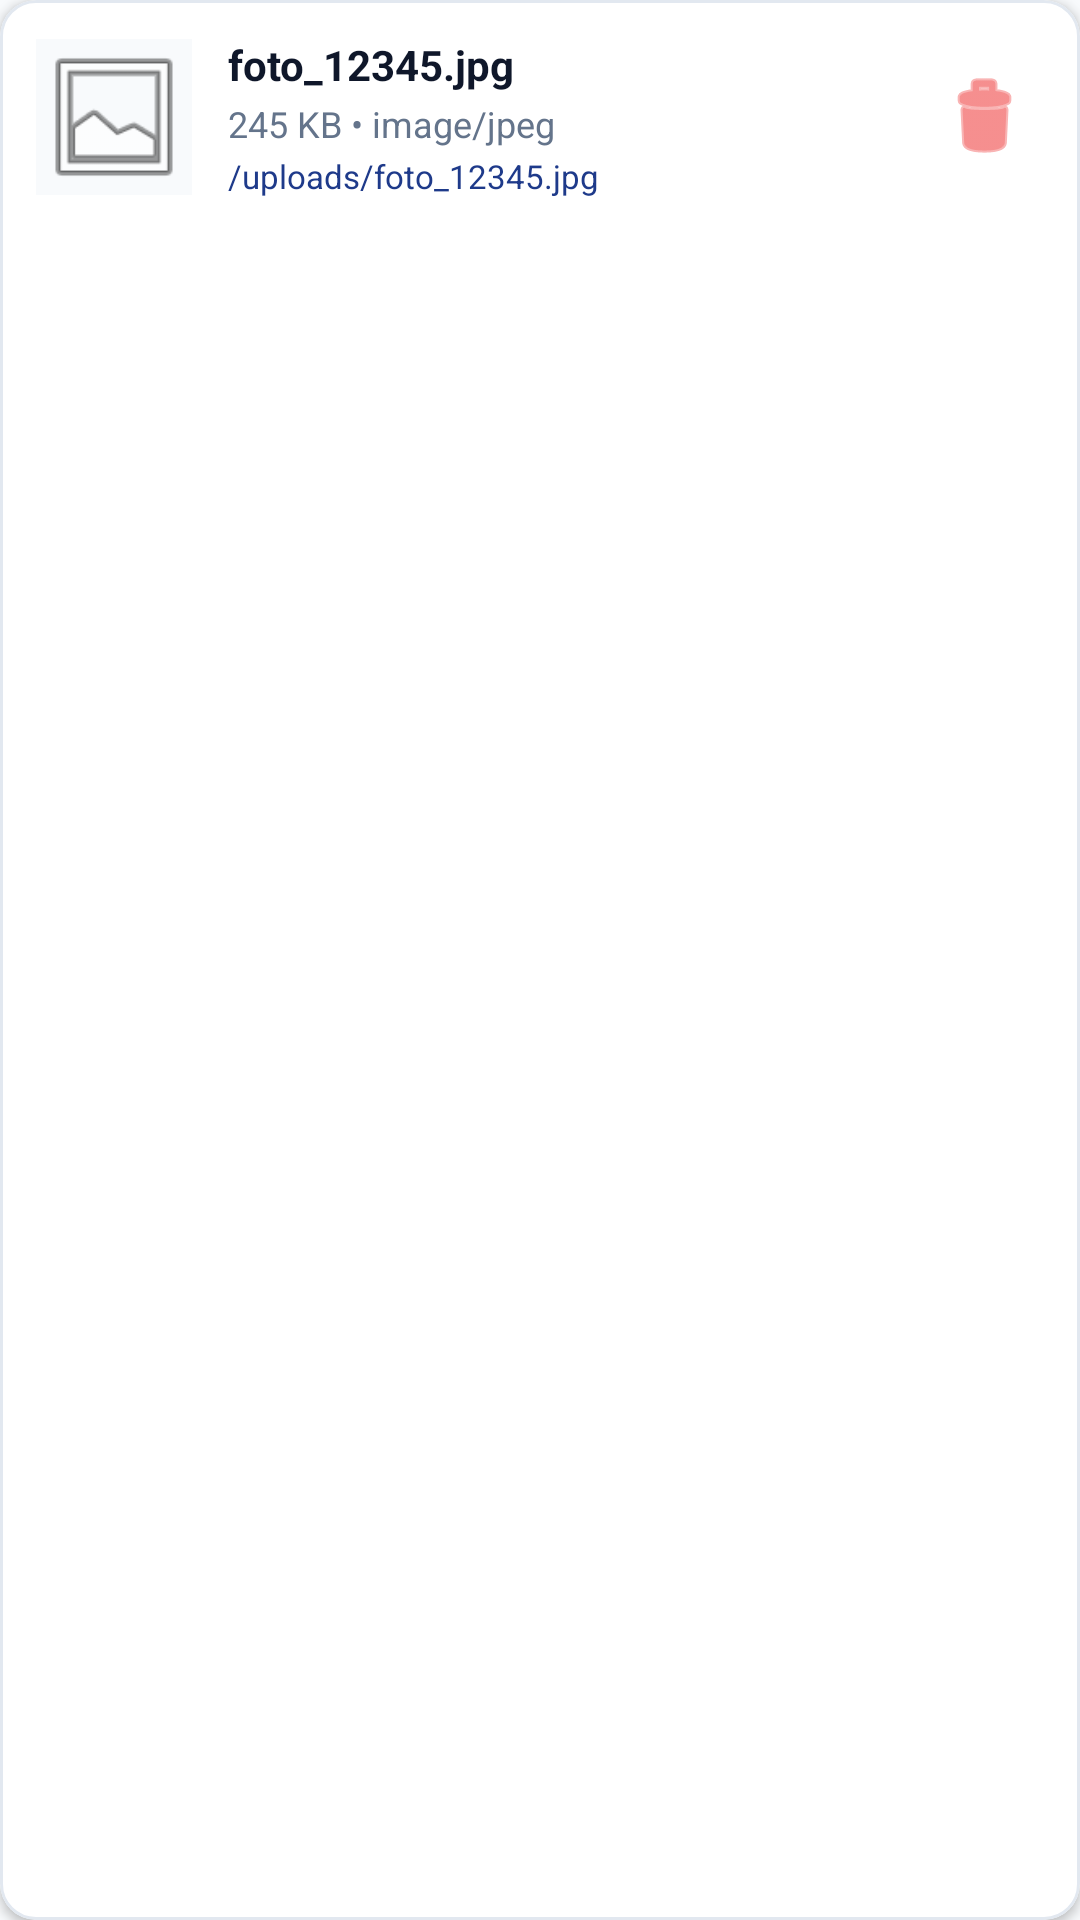

Produce the Android XML layout that renders to this screen, including the resource entries it uses.
<!-- AndroidManifest.xml: application theme Theme.UtesaConcurrencyApp -->
<!-- res/layout/elemento_archivo.xml -->
<?xml version="1.0" encoding="utf-8"?>
<com.google.android.material.card.MaterialCardView xmlns:android="http://schemas.android.com/apk/res/android"
    xmlns:app="http://schemas.android.com/apk/res-auto"
    android:layout_width="match_parent"
    android:layout_height="wrap_content"
    android:layout_marginBottom="10dp"
    app:cardCornerRadius="12dp"
    app:cardElevation="2dp"
    app:strokeWidth="1dp"
    app:strokeColor="@color/card_border"
    app:cardBackgroundColor="@color/surface">

    <LinearLayout
        android:layout_width="match_parent"
        android:layout_height="wrap_content"
        android:orientation="horizontal"
        android:gravity="center_vertical"
        android:padding="12dp">

        <ImageView
            android:id="@+id/ivThumbnailArchivo"
            android:layout_width="52dp"
            android:layout_height="52dp"
            android:scaleType="centerCrop"
            android:src="@android:drawable/ic_menu_gallery"
            android:background="@color/background"
            android:contentDescription="Miniatura" />

        <LinearLayout
            android:layout_width="0dp"
            android:layout_height="wrap_content"
            android:layout_weight="1"
            android:orientation="vertical"
            android:layout_marginStart="12dp"
            android:layout_marginEnd="8dp">

            <TextView
                android:id="@+id/tvNombreArchivo"
                android:layout_width="wrap_content"
                android:layout_height="wrap_content"
                android:text="foto_12345.jpg"
                android:textColor="@color/text_primary"
                android:textSize="14sp"
                android:textStyle="bold"
                android:ellipsize="middle"
                android:singleLine="true" />

            <TextView
                android:id="@+id/tvTamanoArchivo"
                android:layout_width="wrap_content"
                android:layout_height="wrap_content"
                android:text="245 KB • image/jpeg"
                android:textColor="@color/text_secondary"
                android:textSize="12sp"
                android:layout_marginTop="2dp" />

            <TextView
                android:id="@+id/tvUrlArchivo"
                android:layout_width="wrap_content"
                android:layout_height="wrap_content"
                android:text="/uploads/foto_12345.jpg"
                android:textColor="@color/primary"
                android:textSize="11sp"
                android:ellipsize="end"
                android:singleLine="true"
                android:layout_marginTop="2dp" />
        </LinearLayout>

        <ImageButton
            android:id="@+id/btnEliminarArchivo"
            android:layout_width="40dp"
            android:layout_height="40dp"
            android:background="?attr/selectableItemBackgroundBorderless"
            android:src="@android:drawable/ic_menu_delete"
            app:tint="@color/danger"
            android:contentDescription="Eliminar Archivo" />

    </LinearLayout>
</com.google.android.material.card.MaterialCardView>
<!-- resources referenced by this layout -->
<resources>
  <color name="background">#F8FAFC</color>
  <color name="card_border">#E2E8F0</color>
  <color name="danger">#EF4444</color>
  <color name="primary">#1E3A8A</color>
  <color name="surface">#FFFFFF</color>
  <color name="text_primary">#0F172A</color>
  <color name="text_secondary">#64748B</color>
  <style name="Theme.UtesaConcurrencyApp" parent="Theme.Material3.DayNight.NoActionBar">
          
          <item name="colorPrimary">@color/primary</item>
          <item name="colorPrimaryVariant">@color/primary_variant</item>
          <item name="colorOnPrimary">@color/surface</item>
          
          <item name="colorSecondary">@color/secondary</item>
          <item name="colorSecondaryVariant">@color/secondary_variant</item>
          <item name="colorOnSecondary">@color/surface</item>
          
          <item name="android:statusBarColor">@color/primary</item>
          <item name="android:windowLightStatusBar">false</item>
          
          <item name="android:windowBackground">@color/background</item>
      </style>
  <color name="primary_variant">#172554</color>
  <color name="secondary">#0D9488</color>
  <color name="secondary_variant">#0F766E</color>
</resources>
